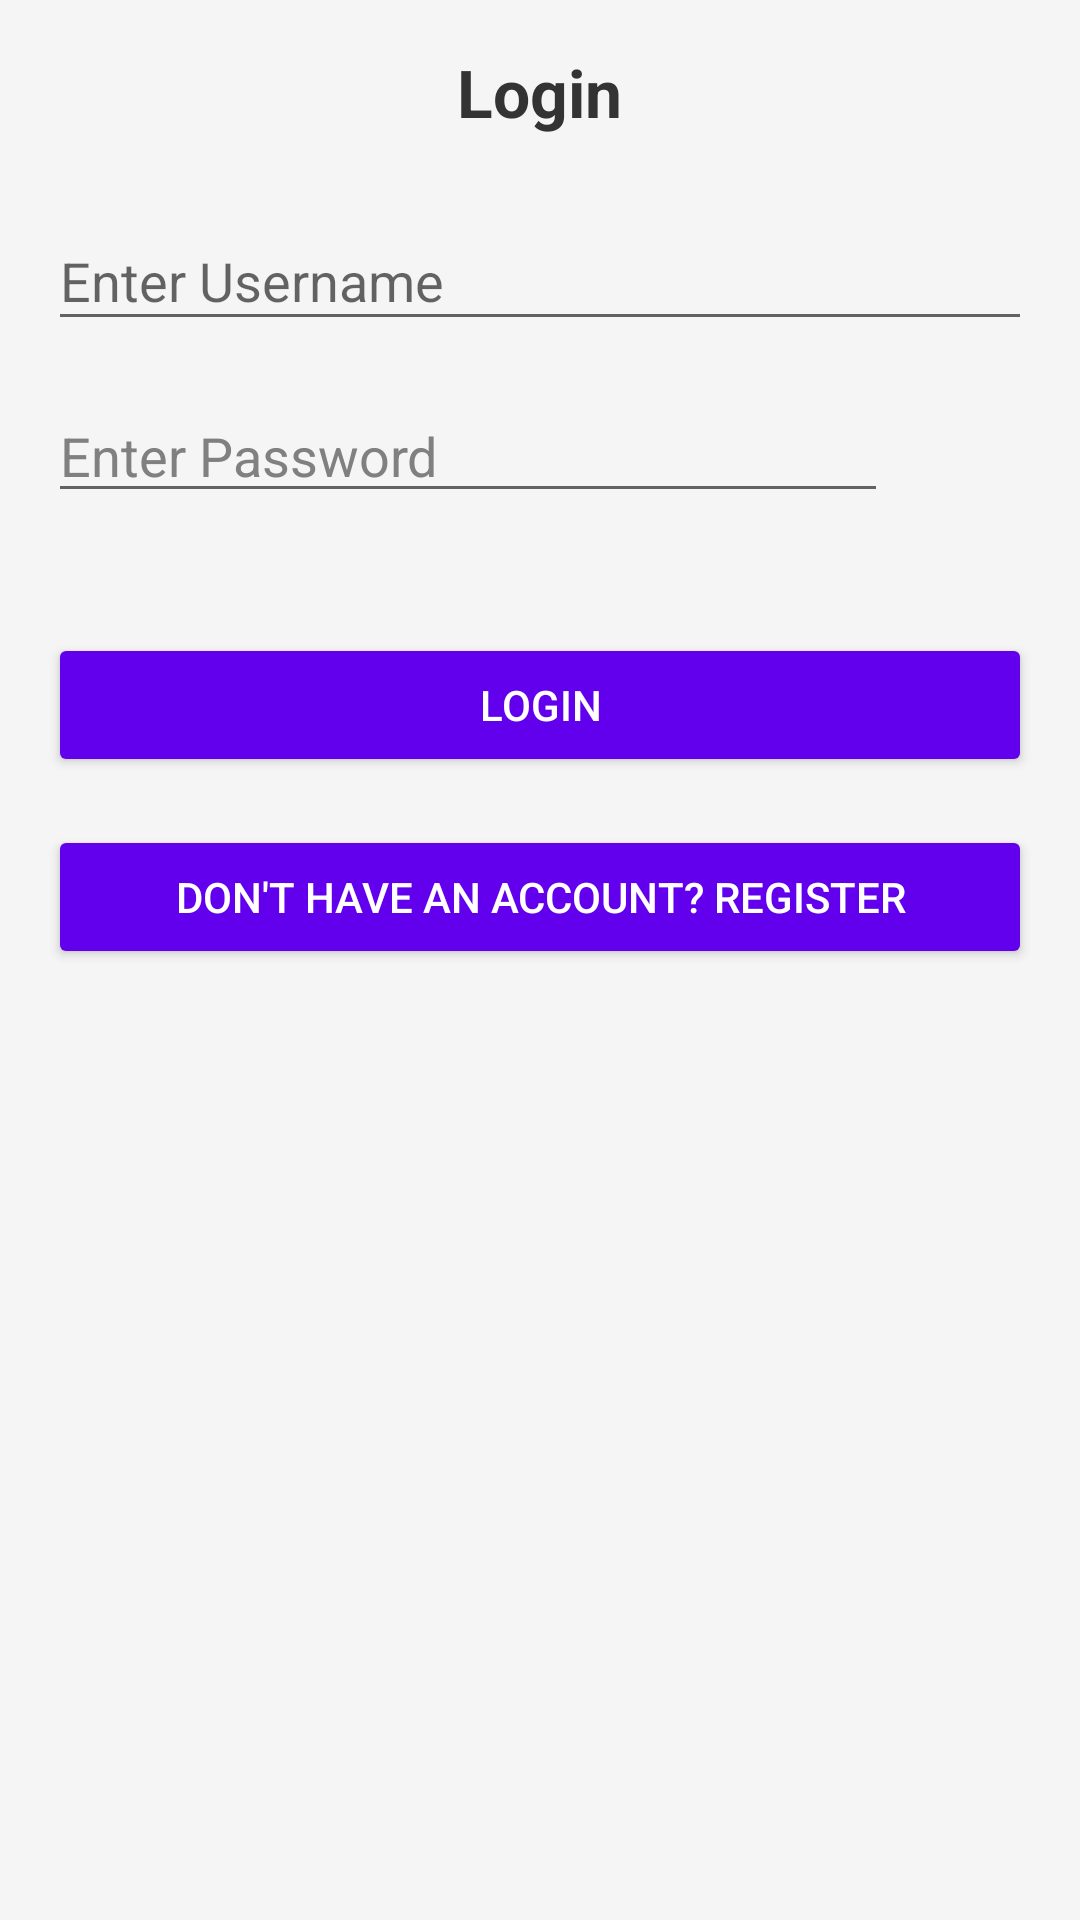

Android layout source for this screen:
<!-- AndroidManifest.xml: activity theme Theme.Attendance -->
<!-- res/layout/activity_main.xml -->
<?xml version="1.0" encoding="utf-8"?>
<ScrollView xmlns:android="http://schemas.android.com/apk/res/android"
    xmlns:tools="http://schemas.android.com/tools"
    xmlns:app="http://schemas.android.com/apk/res-auto"
    android:layout_width="match_parent"
    android:layout_height="match_parent"
    android:background="@color/background_color"
    tools:context=".MainActivity">

    <LinearLayout
        android:layout_width="match_parent"
        android:layout_height="wrap_content"
        android:orientation="vertical"
        android:gravity="center"
        android:padding="16dp">

        
        <TextView
            android:layout_width="wrap_content"
            android:layout_height="wrap_content"
            android:text="Login"
            android:textColor="@color/title_color"
            android:textAppearance="@style/TextAppearance.AppCompat.Large"
            android:textStyle="bold"
            android:layout_marginBottom="16dp" />

        
        <com.google.android.material.textfield.TextInputLayout
            android:id="@+id/usernameLayout"
            android:layout_width="match_parent"
            android:layout_height="wrap_content"
            android:hint="Enter Username"
            android:layout_marginBottom="16dp"
            app:boxStrokeColor="@color/primary_color"
            app:hintTextColor="@color/primary_color">

            <com.google.android.material.textfield.TextInputEditText
                android:id="@+id/editTextUsername"
                android:layout_width="match_parent"
                android:layout_height="wrap_content"
                android:inputType="text"
                android:textColor="@color/text_color"
                android:textColorHint="@color/hint_color" />
        </com.google.android.material.textfield.TextInputLayout>

        
        <com.google.android.material.textfield.TextInputLayout
            android:id="@+id/passwordLayout"
            android:layout_width="match_parent"
            android:layout_height="wrap_content"
            android:hint="Enter Password"
            android:layout_marginBottom="16dp"
            app:boxStrokeColor="@color/primary_color"
            app:hintTextColor="@color/primary_color">

            <LinearLayout
                android:layout_width="match_parent"
                android:layout_height="wrap_content"
                android:orientation="horizontal">

                <com.google.android.material.textfield.TextInputEditText
                    android:id="@+id/editTextPassword"
                    android:layout_width="0dp"
                    android:layout_weight="1"
                    android:layout_height="wrap_content"
                    android:hint="Enter Password"
                    android:inputType="textPassword"
                    android:textColor="@color/text_color"
                    android:textColorHint="@color/hint_color" />

                <ImageView
                    android:id="@+id/passwordToggle"
                    android:layout_width="48dp"
                    android:layout_height="match_parent"
                    android:contentDescription="Toggle Password Visibility"
                    android:src="@drawable/ic_visibility_off"
                    android:tint="@color/primary_color" />
            </LinearLayout>
        </com.google.android.material.textfield.TextInputLayout>

        
        <Button
            android:id="@+id/buttonLogin"
            android:layout_width="match_parent"
            android:layout_height="wrap_content"
            android:text="Login"
            android:backgroundTint="@color/primary_color"
            android:textColor="@color/white"
            android:layout_marginTop="24dp"
            android:padding="12dp" />

        
        <Button
            android:id="@+id/buttonRegister"
            android:layout_width="match_parent"
            android:layout_height="wrap_content"
            android:text="Don't have an account? Register"
            android:backgroundTint="@color/primary_color"
            android:textColor="@color/white"
            android:layout_marginTop="16dp"
            android:padding="12dp" />
    </LinearLayout>
</ScrollView>
<!-- resources referenced by this layout -->
<resources>
  <color name="background_color">#F5F5F5</color>
  <color name="hint_color">#808080</color>
  <color name="primary_color">#6200EE</color>
  <color name="text_color">#000000</color>
  <color name="title_color">#333333</color>
  <color name="white">#FFFFFFFF</color>
  <style name="Theme.Attendance" parent="Theme.AppCompat.Light.DarkActionBar">
          
          <item name="colorPrimary">@color/purple_500</item>
          <item name="colorPrimaryDark">@color/purple_700</item>
          <item name="colorAccent">@color/teal_200</item>
      </style>
  <color name="purple_500">#FF6200EE</color>
  <color name="purple_700">#FF3700B3</color>
  <color name="teal_200">#FF03DAC5</color>
</resources>
